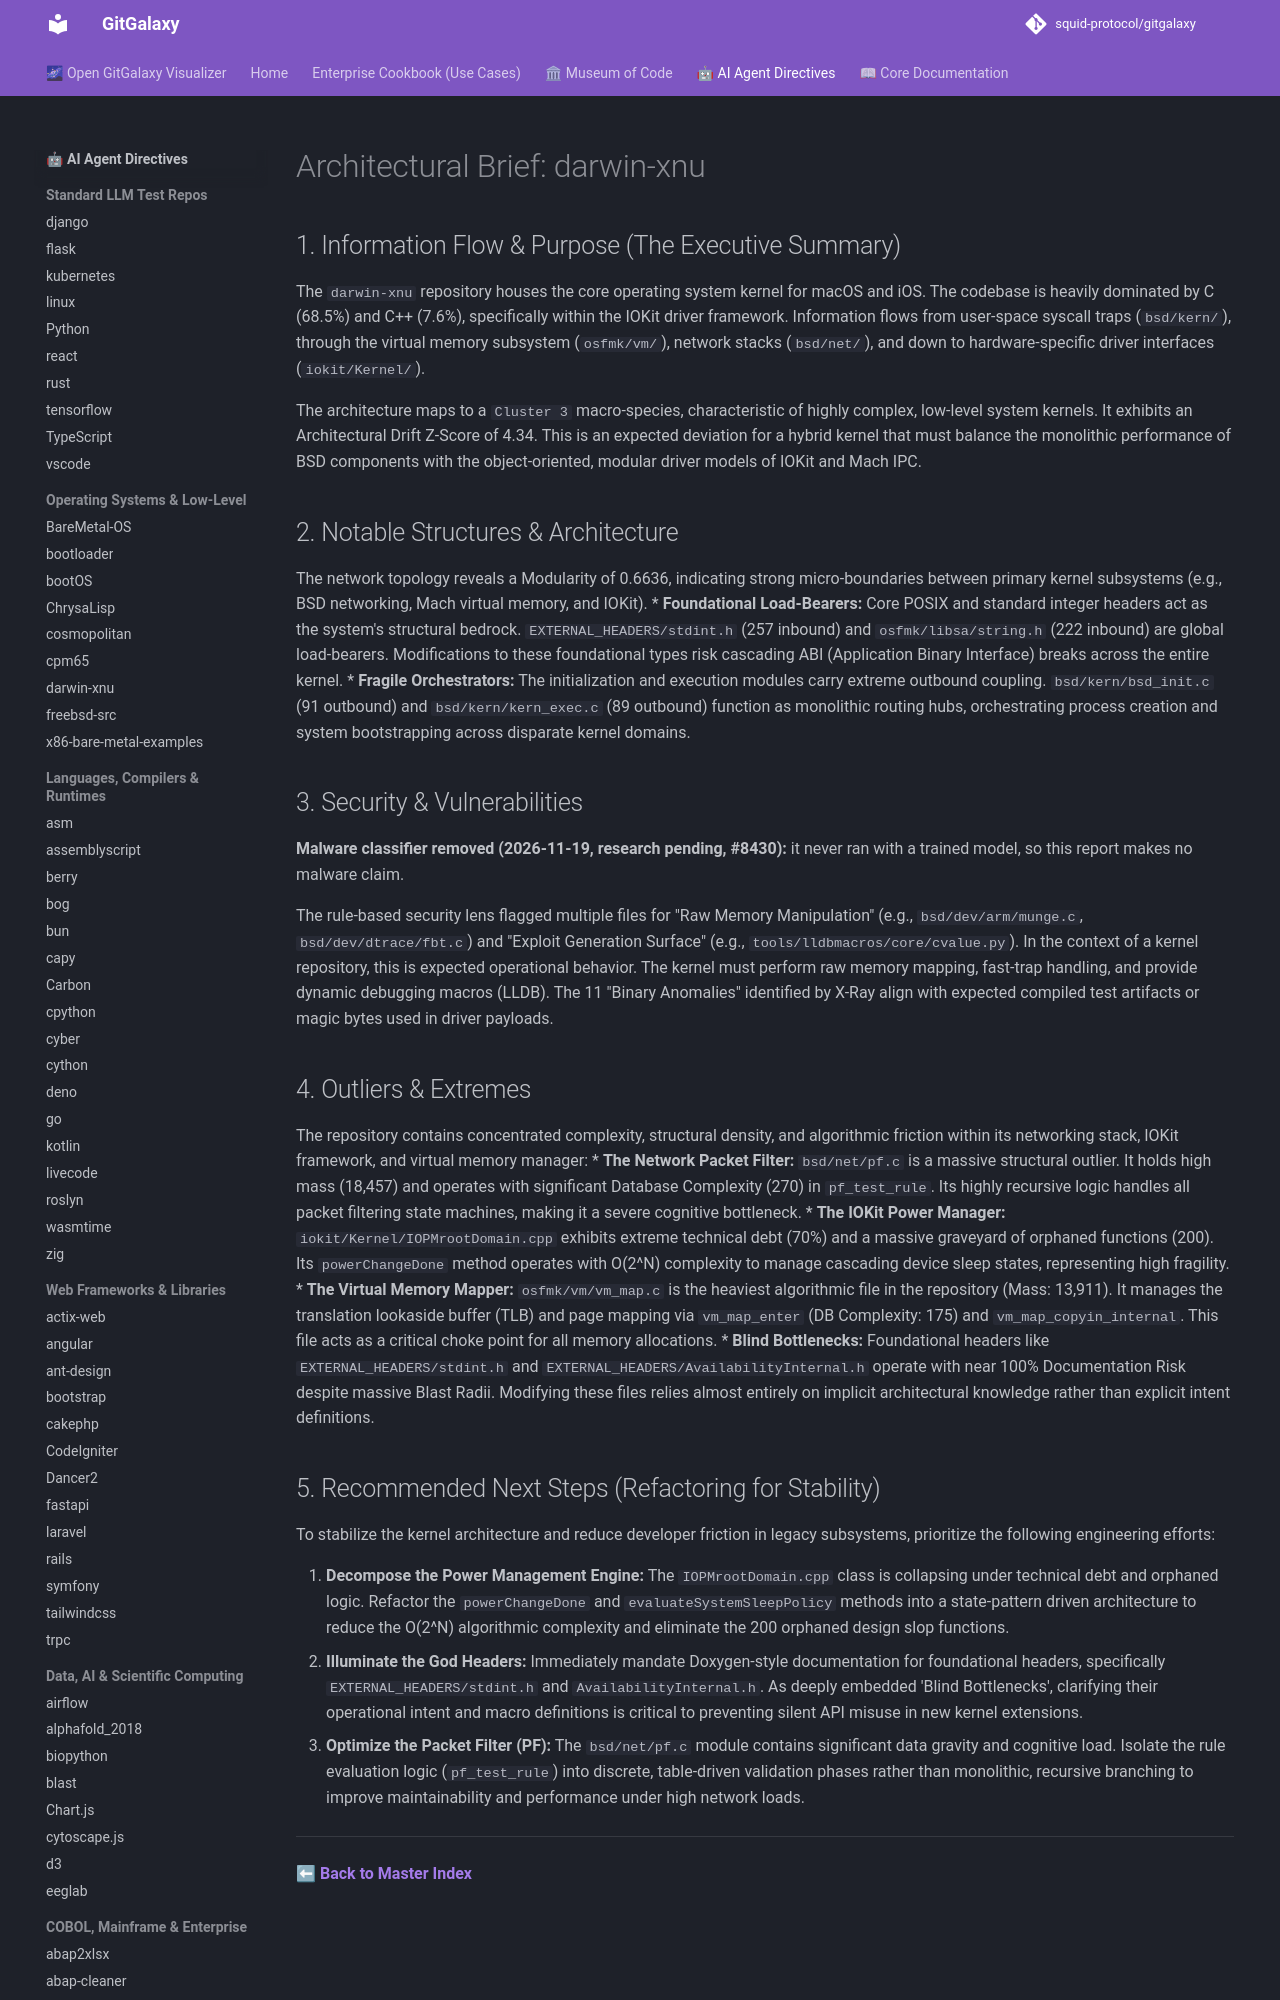

repository: squid-protocol/gitgalaxy · page: LLM-reports/darwin-xnu_llm_report/index.html · generator: mkdocs

---
description: "The `darwin-xnu` repository houses the core operating system kernel for macOS and iOS. The codebase is heavily dominated by C (68.5%) and C++ (7.6%),..."
---
# Architectural Brief: darwin-xnu

## 1. Information Flow & Purpose (The Executive Summary)
The `darwin-xnu` repository houses the core operating system kernel for macOS and iOS. The codebase is heavily dominated by C (68.5%) and C++ (7.6%), specifically within the IOKit driver framework. Information flows from user-space syscall traps (`bsd/kern/`), through the virtual memory subsystem (`osfmk/vm/`), network stacks (`bsd/net/`), and down to hardware-specific driver interfaces (`iokit/Kernel/`).

The architecture maps to a `Cluster 3` macro-species, characteristic of highly complex, low-level system kernels. It exhibits an Architectural Drift Z-Score of 4.34. This is an expected deviation for a hybrid kernel that must balance the monolithic performance of BSD components with the object-oriented, modular driver models of IOKit and Mach IPC. 

## 2. Notable Structures & Architecture
The network topology reveals a Modularity of 0.6636, indicating strong micro-boundaries between primary kernel subsystems (e.g., BSD networking, Mach virtual memory, and IOKit).
* **Foundational Load-Bearers:** Core POSIX and standard integer headers act as the system's structural bedrock. `EXTERNAL_HEADERS/stdint.h` (257 inbound) and `osfmk/libsa/string.h` (222 inbound) are global load-bearers. Modifications to these foundational types risk cascading ABI (Application Binary Interface) breaks across the entire kernel.
* **Fragile Orchestrators:** The initialization and execution modules carry extreme outbound coupling. `bsd/kern/bsd_init.c` (91 outbound) and `bsd/kern/kern_exec.c` (89 outbound) function as monolithic routing hubs, orchestrating process creation and system bootstrapping across disparate kernel domains.
